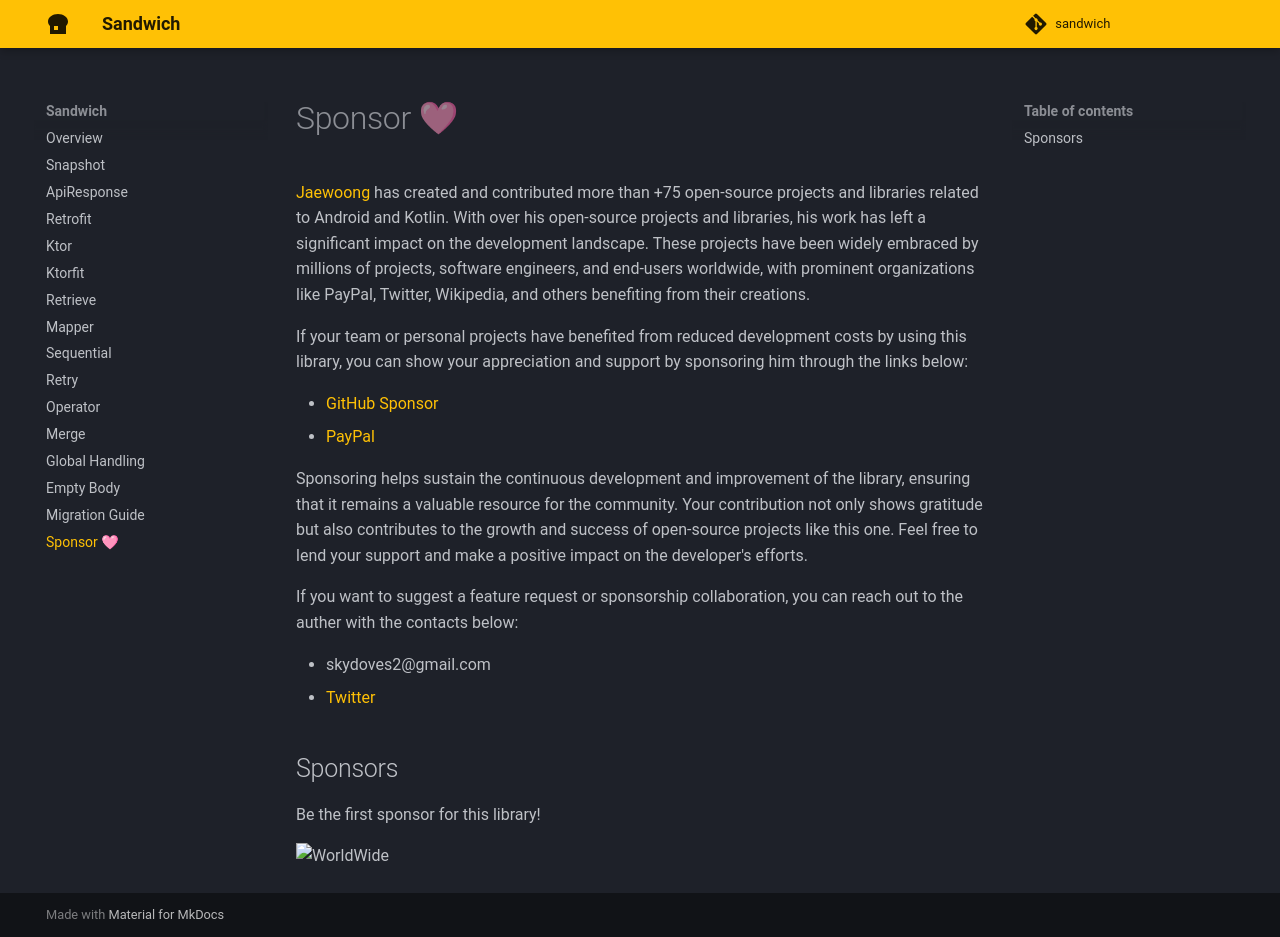

repository: SingularityX-ai/sandwich · page: sponsor/index.html · generator: mkdocs

# Sponsor 🩷

[Jaewoong](https://github.com/skydoves) has created and contributed more than +75 open-source projects and libraries related to Android and Kotlin. With over his open-source projects and libraries, his work has left a significant impact on the development landscape. These projects have been widely embraced by millions of projects, software engineers, and end-users worldwide, with prominent organizations like PayPal, Twitter, Wikipedia, and others benefiting from their creations.

If your team or personal projects have benefited from reduced development costs by using this library, you can show your appreciation and support by sponsoring him through the links below:

- [GitHub Sponsor](https://github.com/sponsors/skydoves)
- [PayPal](https://www.paypal.com/paypalme/skydoves)

Sponsoring helps sustain the continuous development and improvement of the library, ensuring that it remains a valuable resource for the community. Your contribution not only shows gratitude but also contributes to the growth and success of open-source projects like this one. Feel free to lend your support and make a positive impact on the developer's efforts.

If you want to suggest a feature request or sponsorship collaboration, you can reach out to the auther with the contacts below:

- skydoves2@gmail.com
- [Twitter](https://twitter.com/github_skydoves)

## Sponsors

Be the first sponsor for this library!

![WorldWide](https://user-images.githubusercontent.com/24237865/181870785-fe31da7e-f362-46a7-be6c-e1609bab7a49.png)
